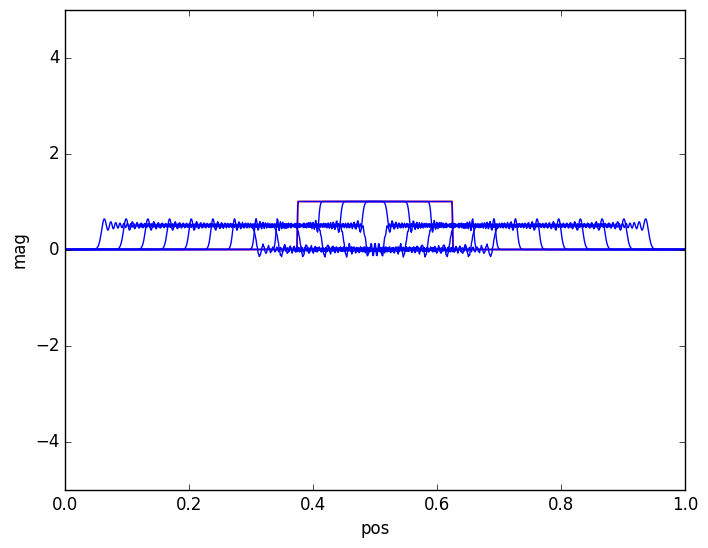

Source code (Python):
import numpy as np 
import matplotlib.pyplot as plt

def visualize(xtitle, ytitle, var, ylimup, colour):
    plt.style.use("classic")
    plt.plot(np.linspace(0,xmax,nx), var, colour)   
    plt.ylim(-ylimup,ylimup) 
    plt.xlabel(xtitle)
    plt.ylabel(ytitle)
    plt.grid()
    plt.show()
    

nx =1000
nt =1000
c = 2

pold = np.zeros(nx)
p = np.zeros(nx) 
pnew = np.zeros(nx) 

xmax = 1
x = np.linspace(0, xmax, nx)
dx = xmax/(nx - 1)

dt = (dx/c)*0.5 #mutliply this by desired CFL number which is 1 by default
#dt = 0.025

#initial condition (gaussian function)

A = 1 #wave height
B = int(nx/2) #wave pos
C = 50 #wave width

#pold[:] = A*np.exp(-(((((x[:])/dx) - B)**2)/(2*C**2)))
pold[int(3*nx/8):int(5*nx/8)] = 1
p = pold

visualize("pos", "mag", pold, 5, "r-")
visualize("pos", "mag", p, 5, "r-")


for i in range(nt):
    '''
    for j in range(1, nx - 1):
        pnew[j] = (c*(dt**2)/(dx**2))*(p[j + 1] - 2*p[j] + p[j - 1]) + 2*p[j] - pold[j]
    '''
    pnew[1:nx - 1] = (c*(dt**2)/(dx**2))*(
        p[2:nx] - 2*p[1:nx - 1] + p[0:nx - 2]
        ) + 2*p[1:nx - 1] - pold[1:nx - 1] 
    
    pold = p
    p = pnew
    pnew = pold
    if(i%100 == 0):
        visualize("pos", "mag", p, 5, "b-")

    
    